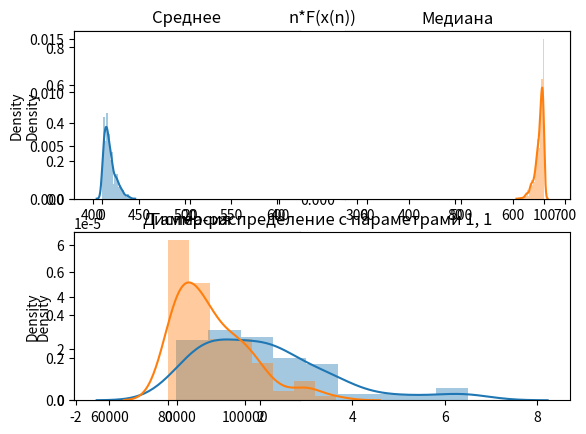

The matplotlib source for this figure:
import numpy as np
import matplotlib.pyplot as plt
import seaborn as sns
import pylab

low = 0
high = 1000
size = 100

average = []
dispersia = []
median = []
nFx_2 = []
nFx_n = []

for i in range(500):
    example = list(np.round(np.random.uniform(low, high, size)))
    summ = 0
    for j in range(100):
        summ += example[j]
    average_x = summ / size
    average.append(average_x)
    dispersia_x = 0
    for j in range(size):
        dispersia_x += example[j] ** 2 - average_x ** 2
    dispersia.append(dispersia_x / size)
    example.sort()
    nFx_2_x = (example[1] - low) / (high - low) * size
    nFx_2.append(nFx_2_x)
    nFx_n_x = (example[-1] - low) / (high - low) * size
    nFx_n.append(nFx_n_x)
    median_x = example[size // 2]
    median.append(median_x)

average.sort()
median.sort()
dispersia.sort()
nFx_2.sort()
nFx_n.sort()

average_np = np.array(average)
median_np = np.array(median)
dispersia_np = np.array(dispersia)
nFx_2_np = np.array(nFx_2)
nFx_n_np = np.array(nFx_n)

pylab.subplot(2, 2, 1)
sns_plot = sns.distplot(average_np)
fig = sns_plot.get_figure()
plt.title("Среднее")

pylab.subplot(2, 2, 2)
sns_plot = sns.distplot(median_np)
fig = sns_plot.get_figure()
plt.title("Медиана")

pylab.subplot(2, 2, 3)
sns_plot = sns.distplot(dispersia_np)
fig = sns_plot.get_figure()
plt.title("Дисперсия")
plt.show()

pylab.subplot(2, 1, 1)
sns_plot = sns.distplot(nFx_2_np)
fig = sns_plot.get_figure()
plt.title("n*F(x(2))")

pylab.subplot(2, 1, 2)
gamma_example_np = np.random.gamma(2, 1, 100)
sns_plot = sns.distplot(gamma_example_np)
fig = sns_plot.get_figure()
plt.title("Гамма-распределение с параметрами 1, 1")
plt.show()

pylab.subplot(2, 1, 1)
sns_plot = sns.distplot(nFx_n_np)
fig = sns_plot.get_figure()
plt.title("n*F(x(n))")

pylab.subplot(2, 1, 2)
gamma_example_np = np.random.gamma(1, 1, 100)
sns_plot = sns.distplot(gamma_example_np)
fig = sns_plot.get_figure()
plt.title("Гамма-распределение с параметрами 1, 1")
plt.show()
